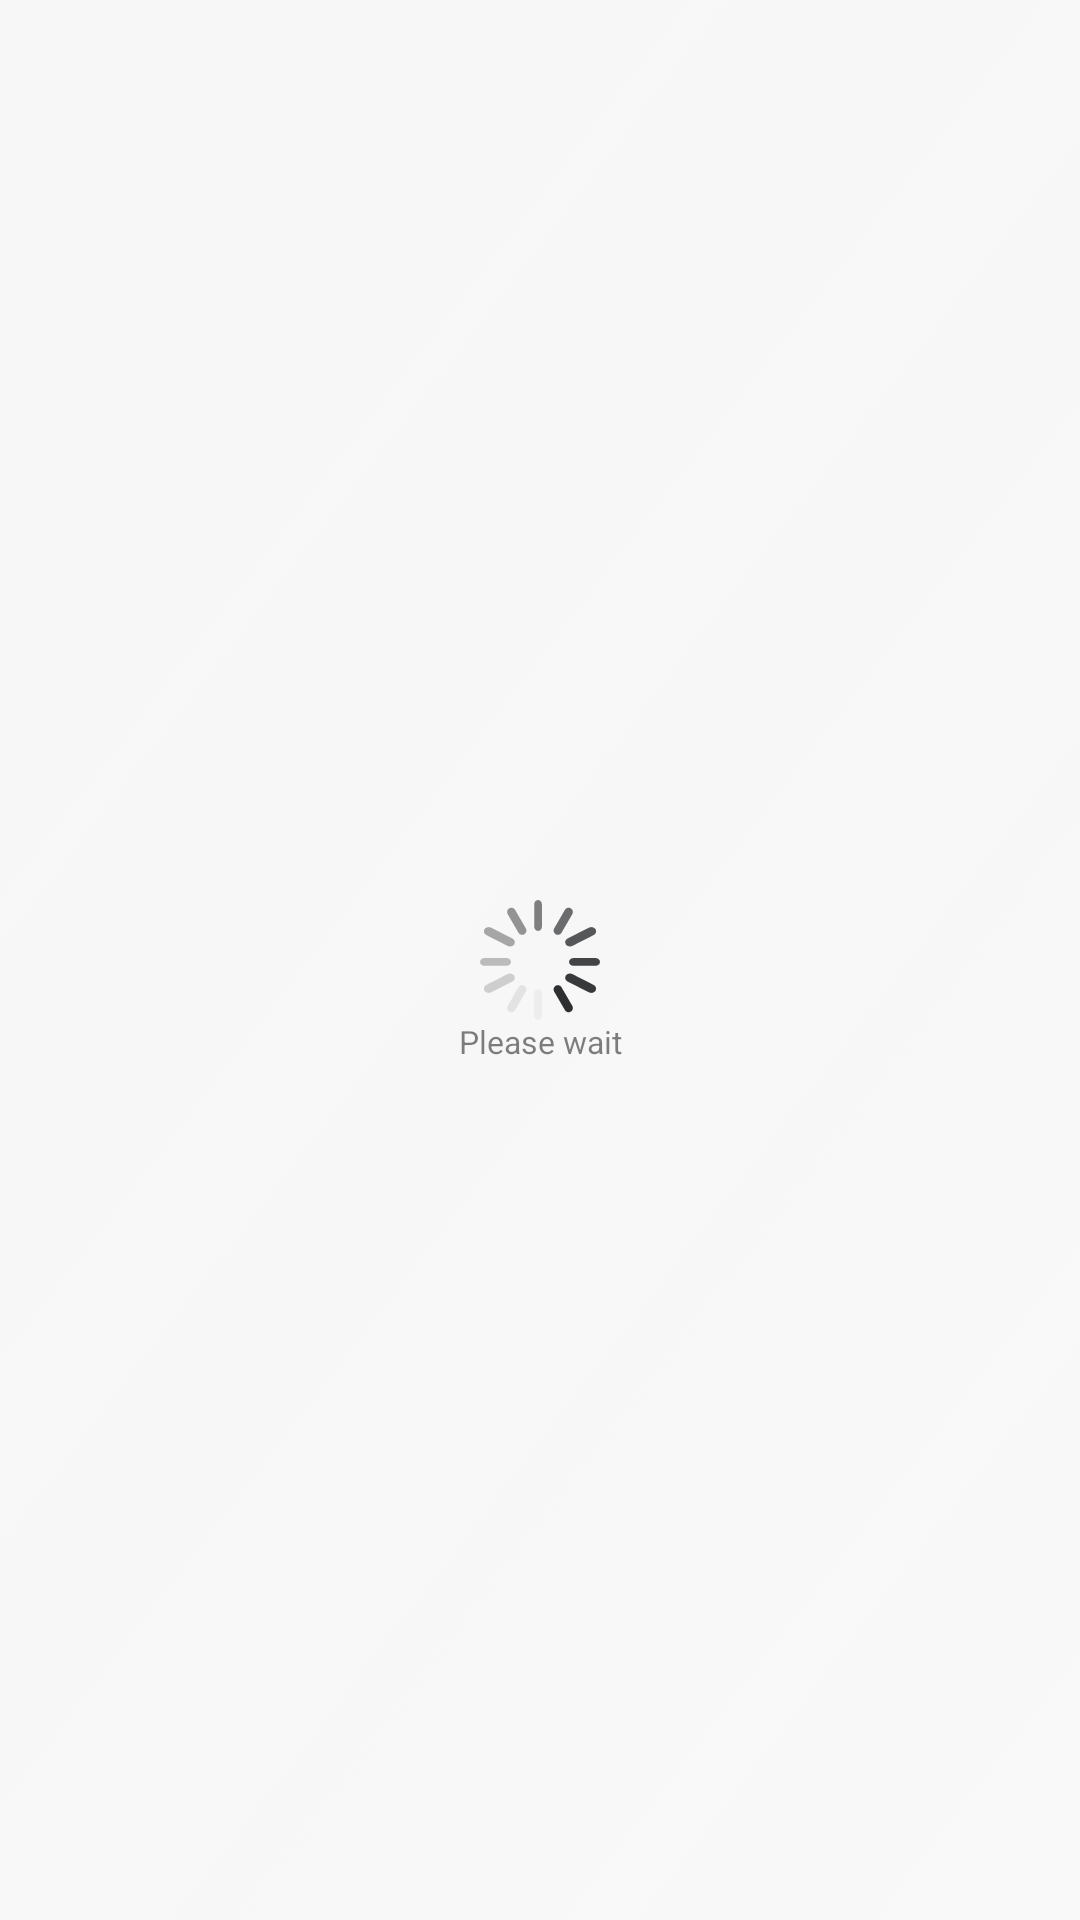

The Android layout XML behind this screen, and the referenced resources:
<!-- AndroidManifest.xml: application theme AppTheme -->
<!-- res/layout/usb_music_loading_view.xml -->
<?xml version="1.0" encoding="utf-8"?>
<layout xmlns:android="http://schemas.android.com/apk/res/android"
    xmlns:app="http://schemas.android.com/apk/res-auto">

    <androidx.constraintlayout.widget.ConstraintLayout
        android:layout_width="match_parent"
        android:layout_height="match_parent"
        android:background="@drawable/main_bg"
        app:layout_constraintBottom_toBottomOf="parent"
        app:layout_constraintLeft_toLeftOf="parent"
        app:layout_constraintRight_toRightOf="parent"
        app:layout_constraintTop_toTopOf="parent">

        <ImageView
            android:id="@+id/ivLoading"
            android:layout_width="@dimen/loading_audio_bar_height"
            android:layout_height="@dimen/loading_audio_bar_height"
            android:background="@drawable/ic_icon_loading"
            app:layout_constraintBottom_toBottomOf="parent"
            app:layout_constraintLeft_toLeftOf="parent"
            app:layout_constraintRight_toRightOf="parent"
            app:layout_constraintTop_toTopOf="parent" />

        <TextView
            android:id="@+id/tvLoadingTitle"
            android:layout_width="wrap_content"
            android:layout_height="wrap_content"
            android:layout_marginTop="@dimen/loading_audio_title_margin_top"
            android:textColor="@color/white"
            android:textSize="@dimen/loading_audio_title_text_size"
            android:visibility="gone"
            app:layout_constraintLeft_toLeftOf="parent"
            app:layout_constraintRight_toRightOf="parent"
            app:layout_constraintTop_toBottomOf="@+id/ivLoading" />

        <TextView
            android:id="@+id/tvLoadingContent"
            android:layout_width="wrap_content"
            android:layout_height="wrap_content"
            android:alpha="@dimen/loading_audio_title_text_alpha"
            android:text="@string/usb_music_please_wait"
            android:textColor="@color/loading_wait_text"
            android:textSize="@dimen/loading_audio_title_text_size"
            app:layout_constraintLeft_toLeftOf="parent"
            app:layout_constraintRight_toRightOf="parent"
            app:layout_constraintTop_toBottomOf="@+id/tvLoadingTitle" />

    </androidx.constraintlayout.widget.ConstraintLayout>

    <data>

        <variable
            name="viewModel"
            type="com.ts.music.ui.viewmodel.UsbMusicViewModel" />
    </data>
</layout>
<!-- resources referenced by this layout -->
<resources>
  <color name="loading_wait_text">#000000</color>
  <color name="white">#3C4143</color>
  <dimen name="loading_audio_bar_height">120px</dimen>
  <dimen name="loading_audio_title_margin_top">42px</dimen>
  <dimen name="loading_audio_title_text_alpha">0.5</dimen>
  <dimen name="loading_audio_title_text_size">32px</dimen>
  <!-- drawable ic_icon_loading: vector/xml drawable (drawable, 5604 chars, omitted) -->
  <!-- drawable main_bg: png bitmap (drawable, 76530 bytes) -->
  <string name="usb_music_please_wait">Please wait</string>
  <style name="AppTheme" parent="Theme.AppCompat.Light.DarkActionBar">
          
          <item name="colorPrimary">@color/color_primary</item>
          <item name="colorPrimaryDark">@color/color_primary_dark</item>
          <item name="colorAccent">@color/color_accent</item>
          <item name="windowNoTitle">true</item>
          <item name="android:windowBackground">#00000000</item>
      </style>
  <color name="color_primary">@android:color/white</color>
  <color name="color_primary_dark">@android:color/white</color>
  <color name="color_accent">#D81B60</color>
</resources>
